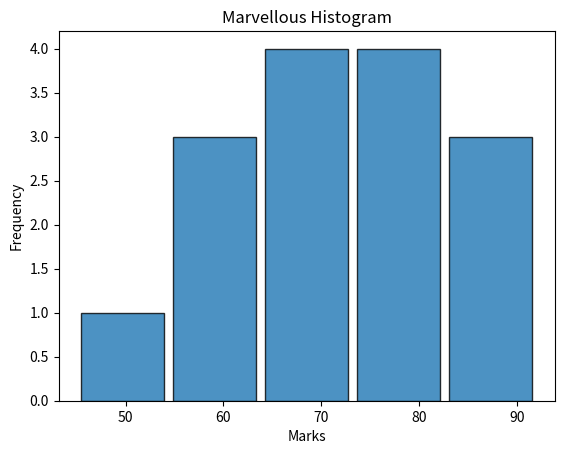

Python code for this plot:
#Histogram

import matplotlib.pyplot as plt

def main():
    marks = [45,55,60,62,65,67,70,72,75,78,80,82,85,90,92]

    plt.hist(
        marks,              
        bins=5,             
        edgecolor="Black",  
        alpha=0.8,          
        rwidth=0.9         
    )   

    plt.title("Marvellous Histogram")
    plt.xlabel("Marks")
    plt.ylabel("Frequency")
    plt.show()

if __name__ == "__main__":
    main()
